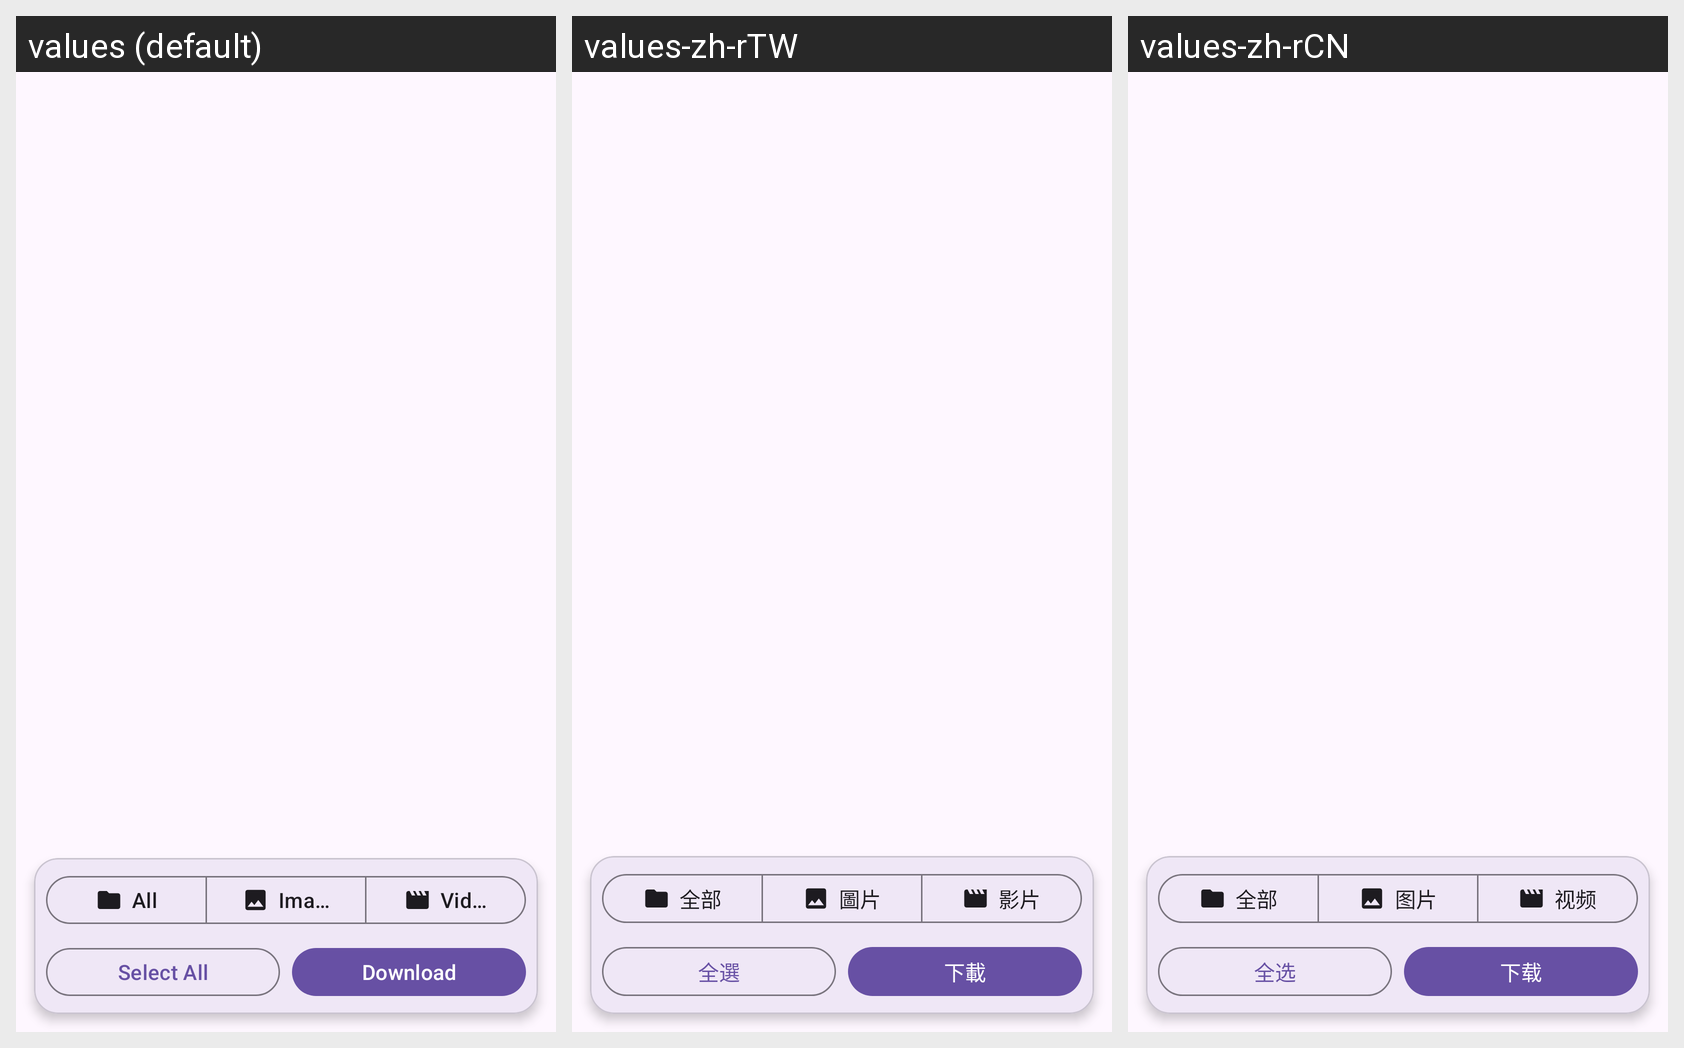

For this localized Android screen grid, give each drawn string resource with its value in every locale shown.
Android screen res/layout/fragment_resource.xml rendered under 3 locales, left to right: values (default), values-zh-rTW, values-zh-rCN. Device: Nexus 5 (rendered at 1080×1920; each locale shown at half size, 540×960, under a caption strip naming it); theme Theme.DYDownloader.
Strings drawn on this screen, with the default value and each locale's value (text and hints the layout hard-codes, and strings that could not be matched under every locale, appear in the picture but are not listed):

resource_filter_all
  values: All
  values-zh-rTW: 全部
  values-zh-rCN: 全部

resource_filter_images
  values: Images
  values-zh-rTW: 圖片
  values-zh-rCN: 图片

resource_filter_videos
  values: Videos
  values-zh-rTW: 影片
  values-zh-rCN: 视频

select_all
  values: Select All
  values-zh-rTW: 全選
  values-zh-rCN: 全选

download
  values: Download
  values-zh-rTW: 下載
  values-zh-rCN: 下载
